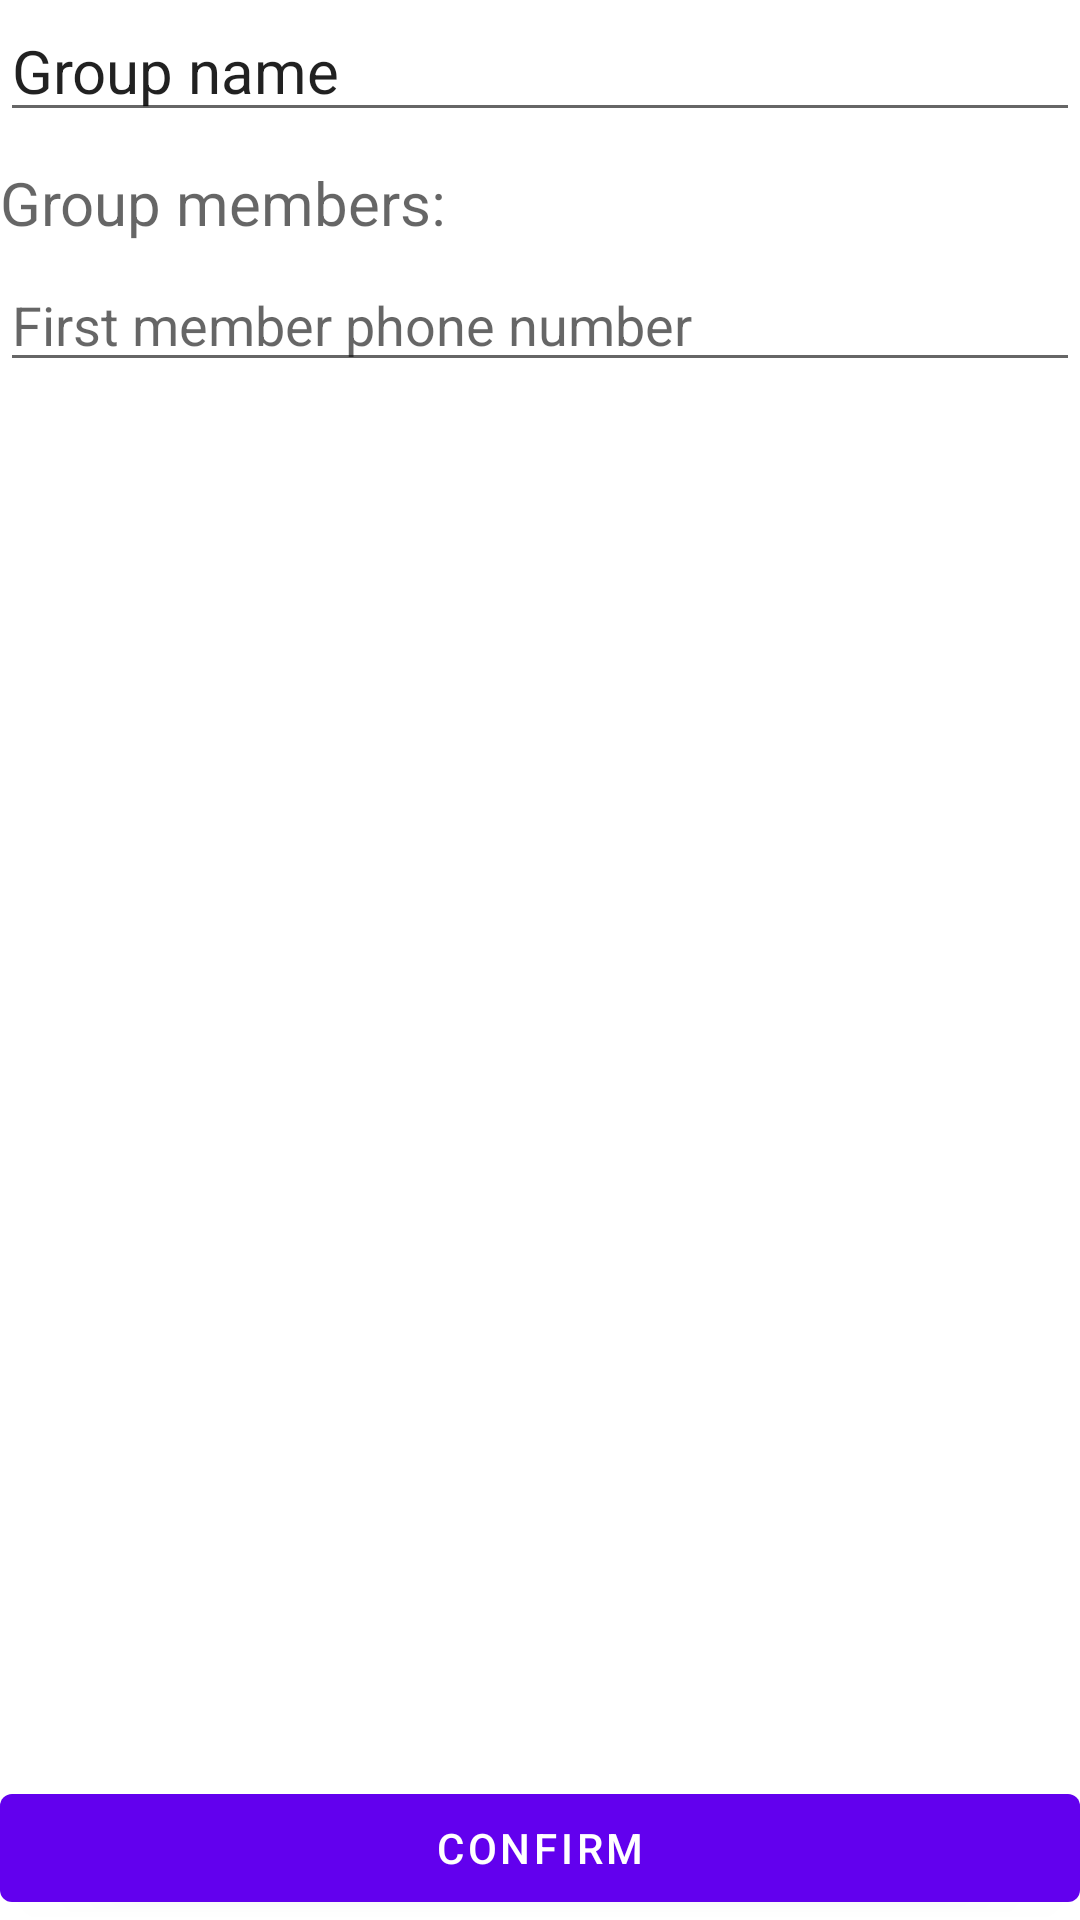

Write the Android layout XML for this screen, with the resource values it uses.
<!-- AndroidManifest.xml: activity theme Theme.TouringCommands.Fullscreen -->
<!-- res/layout/activity_group_settings.xml -->
<?xml version="1.0" encoding="utf-8"?>
<androidx.constraintlayout.widget.ConstraintLayout xmlns:android="http://schemas.android.com/apk/res/android"
    xmlns:app="http://schemas.android.com/apk/res-auto"
    xmlns:tools="http://schemas.android.com/tools"
    android:layout_width="match_parent"
    android:layout_height="match_parent"
    tools:context=".GroupSettingsActivity"
    android:background="@color/white">

    <EditText
        android:id="@+id/group_settings_group_name"
        android:layout_width="match_parent"
        android:layout_height="wrap_content"
        android:inputType="textPersonName"
        android:text="Group name"
        android:textSize="20sp"
        app:layout_constraintEnd_toEndOf="parent"
        app:layout_constraintStart_toStartOf="parent"
        app:layout_constraintTop_toTopOf="parent" />

    <TextView
        android:id="@+id/group_settings_group_label"
        android:layout_width="wrap_content"
        android:layout_height="wrap_content"
        android:layout_marginTop="10dp"
        android:text="Group members:"
        android:textAppearance="@style/TextAppearance.AppCompat.Medium"
        android:textSize="20sp"
        app:layout_constraintStart_toStartOf="parent"
        app:layout_constraintTop_toBottomOf="@+id/group_settings_group_name" />

    <ScrollView
        android:layout_width="match_parent"
        android:layout_height="wrap_content"
        android:layout_marginTop="5dp"
        app:layout_constraintTop_toBottomOf="@+id/group_settings_group_label">
        <LinearLayout
            android:id="@+id/group_settings_members_content"
            android:layout_width="match_parent"
            android:layout_height="wrap_content"
            android:orientation="vertical">
            <EditText
                android:id="@+id/group_settings_first_member"
                android:layout_width="match_parent"
                android:layout_height="wrap_content"
                android:inputType="phone"
                android:hint="First member phone number"/>
        </LinearLayout>
    </ScrollView>
    <Button
        android:id="@+id/group_settings_confirm_btn"
        android:layout_width="match_parent"
        android:layout_height="wrap_content"
        android:text="CONFIRM"
        android:onClick="confirmButtonClick"
        app:layout_constraintBottom_toBottomOf="parent"
        app:layout_constraintEnd_toEndOf="parent"
        app:layout_constraintStart_toStartOf="parent" />
</androidx.constraintlayout.widget.ConstraintLayout>
<!-- resources referenced by this layout -->
<resources>
  <style name="Theme.TouringCommands.Fullscreen" parent="Theme.TouringCommands">
          <item name="android:actionBarStyle">
              @style/Widget.Theme.TouringCommands.ActionBar.Fullscreen
          </item>
          <item name="android:windowActionBarOverlay">true</item>
          <item name="android:windowBackground">@null</item>
      </style>
  <style name="Theme.TouringCommands" parent="Theme.MaterialComponents.DayNight.DarkActionBar">
          
          <item name="colorPrimary">@color/purple_500</item>
          <item name="colorPrimaryVariant">@color/purple_700</item>
          <item name="colorOnPrimary">@color/white</item>
          
          <item name="colorSecondary">@color/teal_200</item>
          <item name="colorSecondaryVariant">@color/teal_700</item>
          <item name="colorOnSecondary">@color/black</item>
          
          <item name="android:statusBarColor" tools:targetApi="l">?attr/colorPrimaryVariant</item>
          
      </style>
  <style name="Widget.Theme.TouringCommands.ActionBar.Fullscreen" parent="Widget.AppCompat.ActionBar">
          <item name="android:background">@color/black_overlay</item>
      </style>
  <!-- not gathered from this repository: default colours our renderer supplied (Android Studio template values) -->
  <color name="purple_500">#FF6200EE</color>
  <color name="purple_700">#FF3700B3</color>
  <color name="teal_200">#FF03DAC5</color>
  <color name="teal_700">#FF018786</color>
  <color name="black">#FF000000</color>
  <color name="white">#FFFFFFFF</color>
</resources>
